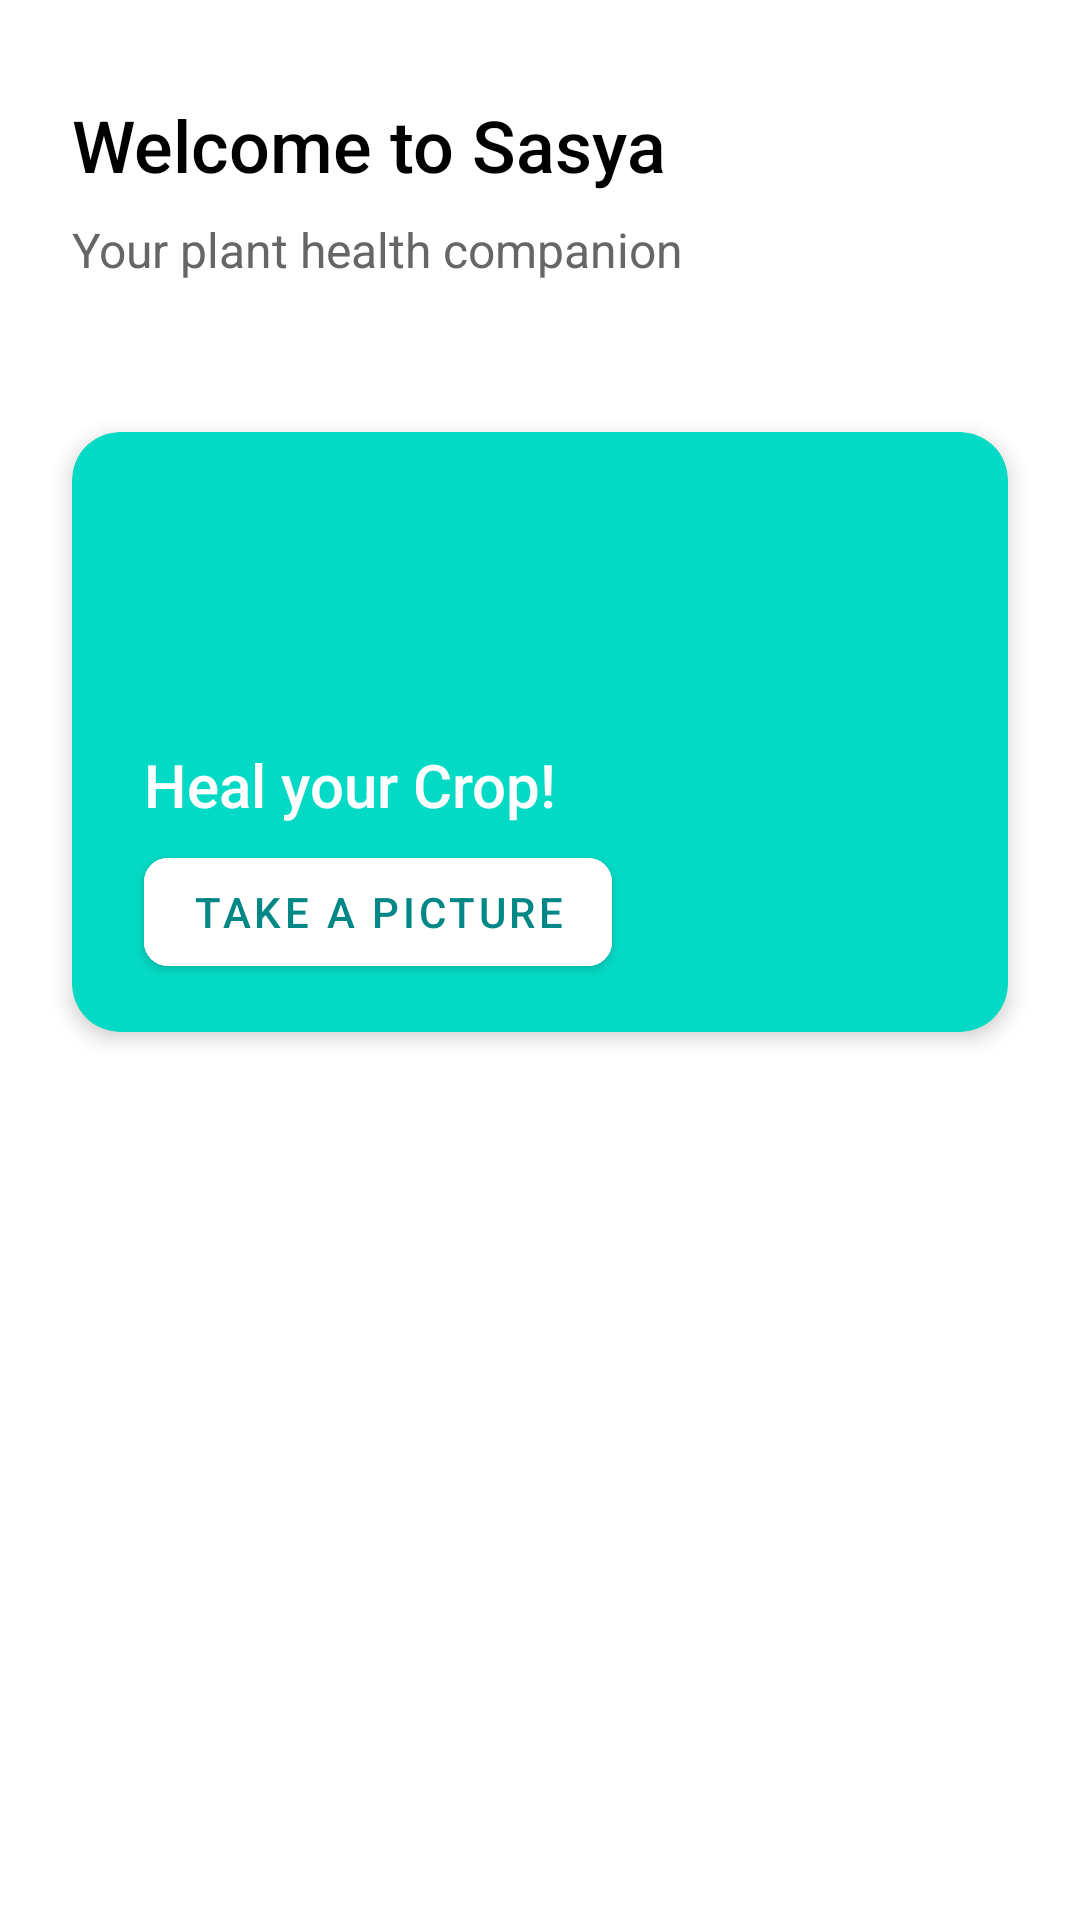

This screen was rendered from an Android layout file. Write that file and the resources it references.
<!-- AndroidManifest.xml: application theme Theme.Sasya2 -->
<!-- res/layout/fragment_home.xml -->
<?xml version="1.0" encoding="utf-8"?>
<androidx.constraintlayout.widget.ConstraintLayout xmlns:android="http://schemas.android.com/apk/res/android"
    xmlns:app="http://schemas.android.com/apk/res-auto"
    xmlns:tools="http://schemas.android.com/tools"
    android:layout_width="match_parent"
    android:layout_height="match_parent"
    android:background="@color/white"
    tools:context=".ui.home.HomeFragment">

    
    <TextView
        android:id="@+id/welcomeText"
        android:layout_width="wrap_content"
        android:layout_height="wrap_content"
        android:layout_marginStart="24dp"
        android:layout_marginTop="32dp"
        android:fontFamily="sans-serif-medium"
        android:text="@string/welcomeText"
        android:textColor="@color/black"
        android:textSize="24sp"
        app:layout_constraintStart_toStartOf="parent"
        app:layout_constraintTop_toTopOf="parent" />

    <TextView
        android:id="@+id/subtitleText"
        android:layout_width="wrap_content"
        android:layout_height="wrap_content"
        android:layout_marginStart="24dp"
        android:layout_marginTop="8dp"
        android:text="@string/Description"
        android:textColor="#666666"
        android:textSize="16sp"
        app:layout_constraintStart_toStartOf="parent"
        app:layout_constraintTop_toBottomOf="@id/welcomeText" />

    
    <com.google.android.material.card.MaterialCardView
        android:id="@+id/scanview"
        android:layout_width="match_parent"
        android:layout_height="200dp"
        android:layout_marginHorizontal="24dp"
        android:layout_marginTop="50dp"
        app:cardBackgroundColor="@color/teal_200"
        app:cardCornerRadius="16dp"
        app:cardElevation="4dp"
        app:layout_constraintTop_toBottomOf="@id/subtitleText">

        <androidx.constraintlayout.widget.ConstraintLayout
            android:layout_width="match_parent"
            android:layout_height="match_parent">

            <ImageView
                android:id="@+id/scanIcon"
                android:layout_width="64dp"
                android:layout_height="64dp"
                android:layout_marginStart="24dp"
                android:layout_marginTop="24dp"
                android:src="@drawable/ic_scan_leaf"
                app:layout_constraintStart_toStartOf="parent"
                app:layout_constraintTop_toTopOf="parent"
                app:tint="@color/white" />

            <TextView
                android:id="@+id/textView4"
                android:layout_width="wrap_content"
                android:layout_height="wrap_content"
                android:layout_marginStart="24dp"
                android:layout_marginTop="16dp"
                android:fontFamily="sans-serif-medium"
                android:text="@string/scanviewtext"
                android:textColor="@color/white"
                android:textSize="20sp"
                app:layout_constraintStart_toStartOf="parent"
                app:layout_constraintTop_toBottomOf="@id/scanIcon" />

            <com.google.android.material.button.MaterialButton
                android:id="@+id/ScanButton"
                android:layout_width="wrap_content"
                android:layout_height="wrap_content"
                android:layout_marginStart="24dp"
                android:layout_marginBottom="16dp"
                android:backgroundTint="@color/white"
                android:text="@string/ScanText"
                android:textColor="@color/teal_700"
                app:cornerRadius="8dp"
                app:layout_constraintBottom_toBottomOf="parent"
                app:layout_constraintStart_toStartOf="parent" />

        </androidx.constraintlayout.widget.ConstraintLayout>

    </com.google.android.material.card.MaterialCardView>


</androidx.constraintlayout.widget.ConstraintLayout>
<!-- resources referenced by this layout -->
<resources>
  <color name="black">#FF000000</color>
  <color name="teal_200">#FF03DAC5</color>
  <color name="teal_700">#FF018786</color>
  <color name="white">#FFFFFFFF</color>
  <string name="Description">Your plant health companion</string>
  <string name="ScanText">Take a picture</string>
  <string name="scanviewtext">Heal your Crop!</string>
  <string name="welcomeText">Welcome to Sasya</string>
  <style name="Theme.Sasya2" parent="Theme.MaterialComponents.Light.NoActionBar">"&gt;
          
          <item name="colorPrimary">@color/purple_500</item>
          <item name="colorPrimaryVariant">@color/purple_700</item>
          <item name="colorOnPrimary">@color/white</item>
          
          <item name="colorSecondary">@color/teal_200</item>
          <item name="colorSecondaryVariant">@color/teal_700</item>
          <item name="colorOnSecondary">@color/black</item>
          
          <item name="android:statusBarColor">?attr/colorPrimaryVariant</item>
          
      </style>
  <color name="purple_500">#FF6200EE</color>
  <color name="purple_700">#FF3700B3</color>
</resources>
